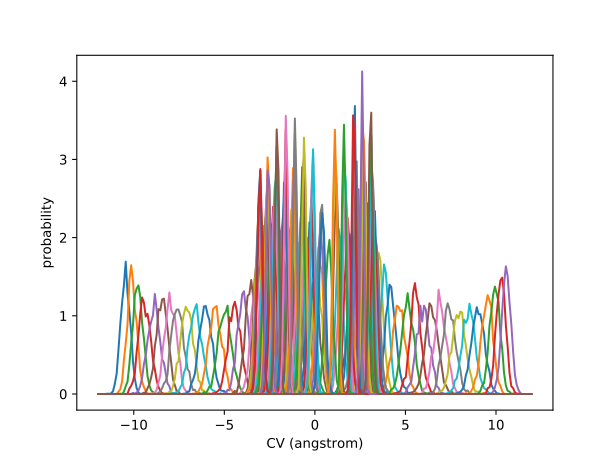

The data file committed next to this chart (first rows):
-2.078698747313377382e+01, -1.893366929264215059e+01, -1.973451866306875502e+01, -1.954862487555547901e+01, -1.972331268398427540e+01, -1.942054617688261331e+01, -1.920259546593728572e+01, -2.035294844084344845e+01, -1.977965254406365858e+01, -2.043949105788432519e+01, -1.911227272891344953e+01, -1.993070319137020263e+01, -1.984695720159707477e+01, -2.007982148300979475e+01, -1.888661905500015337e+01, -2.009645217953046625e+01, -1.916178431164057372e+01, -1.980632109311322608e+01, -1.965865232383909955e+01, -1.928020629120333851e+01, -1.906103928156596083e+01, -2.002027212724669880e+01, -1.991431718757378633e+01, -1.991386646549683093e+01
-1.984212440617314854e+01, -1.832456263749924474e+01, -1.933371954412220006e+01, -1.954631541009669959e+01, -1.949549755941010076e+01, -1.950834150841333425e+01, -1.887141670068093191e+01, -1.927606784611020885e+01, -1.916991594881965000e+01, -1.914365496986676618e+01, -1.893311216749392756e+01, -1.924985162438483854e+01, -1.934682506671412838e+01, -1.841337281818321259e+01, -1.983564888083393285e+01, -1.909146959539301847e+01, -1.853214311755162669e+01, -1.925299778504174242e+01, -1.877810846344479145e+01, -1.958416780762848219e+01, -1.827527201609441931e+01, -1.932806815169173831e+01, -1.918468336973385391e+01, -1.913619707619542609e+01
-1.889726133921251616e+01, -1.805820738045027696e+01, -1.894727778215280978e+01, -1.844754152192091112e+01, -1.792037711861297566e+01, -1.871180914330491163e+01, -1.851262643538640518e+01, -1.776613933178824922e+01, -1.867523490289965338e+01, -1.806217521765043799e+01, -1.841085831447958299e+01, -1.768088846889051879e+01, -1.803362837529147100e+01, -1.848634845660621906e+01, -1.810128133501395808e+01, -1.843715347293527884e+01, -1.817963731153333740e+01, -1.870454600939524425e+01, -1.883905868144662321e+01, -1.879935013190018367e+01, -1.853530796317427942e+01, -1.825856007366558842e+01, -1.828117097197316809e+01, -1.883570285620522355e+01
-1.795239827225189089e+01, -1.761396071947900310e+01, -1.822369949154298041e+01, -1.812139531046503294e+01, -1.831765730406694104e+01, -1.706822994968280582e+01, -1.780424287484311563e+01, -1.721702047930517310e+01, -1.791776184373328107e+01, -1.685370977599289333e+01, -1.730413037083200933e+01, -1.852679419317980347e+01, -1.757394191100060965e+01, -1.720555472948672815e+01, -1.722382092036102819e+01, -1.712966700677639764e+01, -1.776632943396711184e+01, -1.807209881701414034e+01, -1.698814319094276826e+01, -1.685152157970533793e+01, -1.734289259482416412e+01, -1.788088531268139292e+01, -1.855060085215969679e+01, -1.811296120602344928e+01
-1.700753520529126916e+01, -1.574139047179791717e+01, -1.605918078170999763e+01, -1.747001757058549742e+01, -1.659342439618190923e+01, -1.703933910689825737e+01, -1.679096132528788843e+01, -1.689011433067767243e+01, -1.733580393722720459e+01, -1.796349923236340729e+01, -1.750998268248947198e+01, -1.694787524702383052e+01, -1.694271446401253556e+01, -1.629109329108752746e+01, -1.560168997818333914e+01, -1.680755600504642899e+01, -1.759741684410743900e+01, -1.738751042172241768e+01, -1.608467327603488073e+01, -1.640711824971015176e+01, -1.765023606541174672e+01, -1.689497804450698126e+01, -1.602897813788794679e+01, -1.648469849128922249e+01
-1.606267213833064744e+01, -1.525540982595876471e+01, -1.593704787122158706e+01, -1.518897578166885154e+01, -1.751279739343749853e+01, -1.502470744861295771e+01, -1.613989566313623314e+01, -1.519735741017567854e+01, -1.615563673407093503e+01, -1.556835012984062594e+01, -1.504622482359171975e+01, -1.626760230940362817e+01, -1.568076364780177734e+01, -1.641120307889377017e+01, -1.595440097072028784e+01, -1.692603614205626528e+01, -1.580538416436797000e+01, -1.576808127711915652e+01, -1.681501506401106383e+01, -1.535343992134709268e+01, -1.620490130186643540e+01, -1.535346599269204404e+01, -1.598862159472004585e+01, -1.555141697664643452e+01
-1.511780907137001506e+01, -1.506980037470216516e+01, -1.535133954307497106e+01, -1.570138595564763584e+01, -1.505145973289461558e+01, -1.527050475761267734e+01, -1.560430139778071279e+01, -1.449684696146559837e+01, -1.523544106528693831e+01, -1.426817354411697991e+01, -1.508722155219774308e+01, -1.510742095855934153e+01, -1.456565675292421602e+01, -1.548066291490624380e+01, -1.449968013855174043e+01, -1.478796067259359148e+01, -1.550987354232596793e+01, -1.457764437298106586e+01, -1.539887123938513369e+01, -1.488041708432957222e+01, -1.544118563403932498e+01, -1.495098603492960798e+01, -1.424450324982321092e+01, -1.517584866717069580e+01
-1.417294600440938979e+01, -1.415010027221314992e+01, -1.528441300179603246e+01, -1.362454741244336276e+01, -1.458773047497109054e+01, -1.465654852953489140e+01, -1.450030854383327039e+01, -1.378697020759296166e+01, -1.372946514012524943e+01, -1.374013818879015147e+01, -1.537492481594690830e+01, -1.381764487315730605e+01, -1.483605590502933325e+01, -1.350658223445013562e+01, -1.354149503658846498e+01, -1.468668504389501983e+01, -1.378697284082307384e+01, -1.509829349671774779e+01, -1.484899978803556309e+01, -1.418414606137873157e+01, -1.345964959274618167e+01, -1.525839088060702942e+01, -1.319969319556484777e+01, -1.431330285040257522e+01
-1.322808293744876451e+01, -1.311271849273571100e+01, -1.374246676822220437e+01, -1.263637507899796475e+01, -1.424392930039080163e+01, -1.392768789625541359e+01, -1.427632008669931629e+01, -1.358534374223625107e+01, -1.207576277761600991e+01, -1.385353132832367251e+01, -1.276033041025829284e+01, -1.235175144854186513e+01, -1.399977202219151806e+01, -1.213163476448466049e+01, -1.366412615467366010e+01, -1.400557305842924016e+01, -1.291620789522238155e+01, -1.284112328491291066e+01, -1.258573374299381165e+01, -1.432680157610857563e+01, -1.200391397498887258e+01, -1.369981114165413061e+01, -1.414985074694312317e+01, -1.286576814345862907e+01
-1.228321987048813568e+01, -1.263718184225024288e+01, -1.286804228900494707e+01, -1.220167248104772639e+01, -1.378057108274469478e+01, -1.186115819768683011e+01, -1.275989343511204943e+01, -1.192165975232982333e+01, -1.145800251317554341e+01, -1.235795803254449865e+01, -1.267187176265421478e+01, -1.117876909811845110e+01, -1.290541286355765571e+01, -1.241522635020641907e+01, -1.267770687641479022e+01, -1.291281320996994886e+01, -1.133480575720958505e+01, -1.292733029144910972e+01, -1.284294144933702952e+01, -1.116086078829145301e+01, -1.264261140197163336e+01, -1.225145028054980045e+01, -1.320536822016659428e+01, -1.126308920550849813e+01
-1.133835680352751396e+01, -1.154268027678159925e+01, -1.232743509339693944e+01, -1.079145433469480864e+01, -9.470135163226704123e+00, -1.127503575240437428e+01, -1.296421029938358060e+01, -1.176954729343290751e+01, -1.206154201911463097e+01, -1.063898251299435138e+01, -1.324229399234604543e+01, -1.056513796294139240e+01, -1.022417171989320472e+01, -1.205079855772194364e+01, -1.167014730114014043e+01, -1.226203022229814721e+01, -1.062729104358816912e+01, -1.092680639439945445e+01, -1.145476987608845576e+01, -1.149633956132602108e+01, -1.194168681127535692e+01, -1.235921699293554710e+01, -1.177484917240407825e+01, -1.152128806186724397e+01
-1.039349373656688691e+01, -1.048895996683163645e+01, -9.682112568134970232e+00, -1.008809540344445210e+01, -1.069863875645668116e+01, -1.030190213642482533e+01, -1.053773150439704587e+01, -1.029581533805923144e+01, -1.027094567125651992e+01, -1.017462643236799025e+01, -1.016849956777332586e+01, -1.021862884798505355e+01, -1.059793876758311271e+01, -1.133950256681613489e+01, -9.821071145548614822e+00, -9.988080984343318036e+00, -1.047208802133613048e+01, -1.050581754950875535e+01, -9.950752589339348475e+00, -1.148176433358714554e+01, -9.787745383380993758e+00, -8.824350259126365614e+00, -1.069150604381397685e+01, -1.024122080804229462e+01
-9.448630669606263410e+00, -9.131166484993503474e+00, -8.989065115791369465e+00, -1.010756238386218975e+01, -9.714674579297380319e+00, -9.792403300744348726e+00, -8.784700467176667971e+00, -9.729490379274672307e+00, -9.760043282665201048e+00, -9.103273435537374780e+00, -1.126658423184235147e+01, -7.873212448305753952e+00, -8.382203392916990126e+00, -1.025581091748161633e+01, -9.901942891903644295e+00, -8.965745441465044152e+00, -1.041385617817504539e+01, -9.428721016576119496e+00, -9.100618149775252519e+00, -9.474969461171120599e+00, -9.333732240217182508e+00, -1.040557569764662915e+01, -9.327514885232165653e+00, -9.671212016777934295e+00
-8.503767602645636359e+00, -9.320558675760210576e+00, -8.769597424152776100e+00, -8.262882995719518675e+00, -6.635228130543387337e+00, -8.203106495686146360e+00, -8.732825569386376330e+00, -1.064951746444834413e+01, -8.650969183374773053e+00, -8.545321903588952495e+00, -8.634577794852514643e+00, -8.860693240599397669e+00, -9.658540767067597343e+00, -7.767312088625776489e+00, -8.915458699129466424e+00, -8.014303242114269921e+00, -8.263816646437623703e+00, -9.970003835520552471e+00, -7.439651859029451586e+00, -8.154321545687771788e+00, -8.095317950508221116e+00, -7.554873597761798010e+00, -8.109913336641128012e+00, -8.404699055026558341e+00
-7.558904535685010195e+00, -7.312030116154771164e+00, -7.002341421800571730e+00, -9.073848769163458172e+00, -6.480153486009507802e+00, -7.053928336039784419e+00, -7.916532908167932980e+00, -7.850730202683353198e+00, -7.573597557492189658e+00, -7.085173955530372325e+00, -7.931640907356964476e+00, -7.501337008068231782e+00, -7.842440619128456802e+00, -7.430191136865463619e+00, -6.920429676898640636e+00, -8.109107044836569855e+00, -9.036578603325200021e+00, -7.203810876245213990e+00, -7.406480798012525568e+00, -7.981134092629306842e+00, -7.216202684342660767e+00, -7.408419971941357929e+00, -7.870265673294959186e+00, -7.829565948314647805e+00
-6.614041468724382256e+00, -6.695413863759099193e+00, -6.179526899988498023e+00, -7.100951840817353755e+00, -6.217896465098245784e+00, -6.364783291468887327e+00, -7.787874610807399733e+00, -7.062668547148494902e+00, -6.009098535572412914e+00, -6.640661377141673150e+00, -6.454442963837083269e+00, -7.183690637333068452e+00, -5.936995019556947639e+00, -7.148716783555977727e+00, -6.460225125441857230e+00, -7.153627063229756722e+00, -6.625926397321448391e+00, -6.943590483055271712e+00, -7.682275762589984680e+00, -6.766035386873735291e+00, -6.404588091384924908e+00, -7.114940339266762948e+00, -7.045143444406313016e+00, -6.560826944067292388e+00
-5.669178401763756980e+00, -6.535433569991059954e+00, -6.092729675988049820e+00, -5.828884285954175404e+00, -7.287587408233058284e+00, -6.534625453880252621e+00, -4.962902103582259805e+00, -6.572865949121533546e+00, -6.355450274532694621e+00, -5.704998372180345001e+00, -6.696589611303352285e+00, -6.067578362009083293e+00, -6.695125559584200303e+00, -7.008031913741850971e+00, -5.769929683370590645e+00, -6.156203065135378516e+00, -5.916318541656669261e+00, -5.683707753081930214e+00, -5.884698604007311040e+00, -7.053253981706271603e+00, -5.316140161494510963e+00, -7.285125089129451226e+00, -5.508352823390229247e+00, -6.603809622238825838e+00
-4.724315334803136146e+00, -6.356900649028349726e+00, -5.654978875637889146e+00, -5.844944929919799748e+00, -5.547070784759706719e+00, -5.655622378827444230e+00, -5.810219873011858382e+00, -5.289333938827127213e+00, -5.757446749233109173e+00, -5.622226816229018986e+00, -5.535547654457057654e+00, -5.983072115030435789e+00, -5.733282671659245544e+00, -5.928439191095127292e+00, -5.368793786120067857e+00, -6.152864032561343066e+00, -5.365520663008354951e+00, -6.076613131247725619e+00, -4.925705899787152120e+00, -5.706657301071231814e+00, -5.976225763900057331e+00, -5.469401014912350867e+00, -5.967426008201512921e+00, -4.991852945686217069e+00
-3.779452267842503765e+00, -6.091748499908743675e+00, -4.200437371889733207e+00, -5.896782180080146318e+00, -4.872496895003088468e+00, -5.457528103117414986e+00, -4.953318959972681235e+00, -4.853662009476966688e+00, -5.684556618518303850e+00, -5.252556188243096003e+00, -5.636890290698857164e+00, -5.102069953319475104e+00, -4.905281019229573936e+00, -5.555937968205386213e+00, -4.937163303568373962e+00, -5.524072157529373861e+00, -4.728838122076449046e+00, -4.865297117351198075e+00, -5.534777101750595563e+00, -5.000006402700138963e+00, -6.062518256868811406e+00, -3.827986444305832237e+00, -6.073481233354380393e+00, -4.448511960255824071e+00
-2.834589200881882043e+00, -5.841637383648552451e+00, -4.018689307146093626e+00, -5.599048471879111588e+00, -3.679732672160999307e+00, -5.469572885615390234e+00, -4.215978820022774798e+00, -5.284768945885191194e+00, -4.143715838398553508e+00, -4.727170750984560854e+00, -4.659540782744544529e+00, -4.997448954116034514e+00, -4.702145465029738070e+00, -4.357948428154762688e+00, -5.436520441782398905e+00, -4.370520022135388594e+00, -5.039958657792724672e+00, -4.240564131031188566e+00, -4.852712298518159884e+00, -5.006606690589332942e+00, -4.142614429293714373e+00, -5.149250962026433953e+00, -4.410406802204184906e+00, -5.314453407840677990e+00
-1.889726133921261653e+00, -5.354802090701127781e+00, -3.428773491027432119e+00, -4.466361292000948779e+00, -4.393641242485194276e+00, -4.712978691293452371e+00, -4.031746953489264484e+00, -4.603189251660343650e+00, -4.442171637138058848e+00, -4.171873684679054506e+00, -4.361803058787268483e+00, -3.929320088181610160e+00, -4.602041038744699719e+00, -5.011786625612982604e+00, -3.467173292618375591e+00, -4.433741535413615154e+00, -4.262941980080270810e+00, -4.185904307629494170e+00, -4.171214726542475937e+00, -4.554690937947798446e+00, -4.292933869785705348e+00, -4.729765500346602813e+00, -4.301331162087039139e+00, -4.230230345828202232e+00
-9.448630669606293830e-01, -5.422255959027260985e+00, -2.408462744377532605e+00, -3.807043347286314550e+00, -3.369425079055714534e+00, -4.101486968280485534e+00, -3.920336811653191589e+00, -3.456505715328319628e+00, -4.435805681695224045e+00, -3.915942447673310234e+00, -3.001173389367827848e+00, -3.441101146054288407e+00, -2.953796541344684723e+00, -3.585006545072785045e+00, -3.140485183183956863e+00, -4.212656078190512687e+00, -3.832111408295053145e+00, -2.791627599321947706e+00, -2.887965355470250906e+00, -3.325743503327593054e+00, -3.754250230137680333e+00, -2.488635027069336925e+00, -3.687088611611989641e+00, -3.376887184739521874e+00
-1.214306433183764966e-15, -4.597609544771395385e+00, -2.651339758538461933e+00, -3.529878232810725436e+00, -2.659260066137697720e+00, -3.126892952279153981e+00, -1.096657516105022490e+00, -2.178942155165146666e+00, -2.199642431765886030e+00, -2.747338974593952265e+00, -3.791887651136650383e+00, -2.810951212524803733e+00, -3.383601448253227062e+00, -2.294237936244375220e+00, -2.507333788985837586e+00, -1.783720106312031817e+00, -2.452952199794847132e+00, -2.940704245506528203e+00, -2.573797645336473039e+00, -2.721415238301871931e+00, -2.569823697867257728e+00, -2.315693817275381150e+00, -2.982138998296233190e+00, -3.215710658109538933e+00
9.448630669606248311e-01, -7.926784074122836810e-01, -4.836530948421970066e+00, -1.942604562733462714e+00, -1.964639739838784926e+00, -1.580759197355812828e+00, -2.541285447092065386e+00, -1.971149409730286184e+00, -1.582661056522957521e+00, -2.290983636676826585e+00, -2.673839513534053580e+00, -1.474051201156190594e+00, -1.844029330461252503e+00, -1.793318086890375307e+00, -1.812413258805910532e+00, -1.422611373082768527e+00, -1.804898308133102702e+00, -2.652897559975251340e+00, -1.608880116569181062e+00, -8.680202636206615363e-01, -1.830420801542214537e+00, -1.635261317015909155e+00, -1.346457253604899762e+00, -3.018449767284340890e+00
1.889726133921253215e+00, 7.910324331156143529e+00, 4.645689469131505156e+00, 5.615365096193830396e+00, 4.820914513933423962e+00, 5.579733104609690741e+00, 4.503155171951140012e+00, 5.750558789615730859e+00, 4.424508144753417582e+00, 5.914950934464655141e+00, 4.135995948104089770e+00, 5.763307814160388176e+00, 5.575176136760171097e+00, 5.142466129502573757e+00, 4.949412737943433171e+00, 4.496579183458782047e+00, 4.937689927010969093e+00, 5.017416416287774794e+00, 5.162670665625153532e+00, 5.276057951998000206e+00, 4.873573522011151127e+00, 5.297836294650656086e+00, 5.169477842422048219e+00, 5.161942657773049170e+00
2.834589200881879378e+00, 8.507489321325000020e+00, 4.374457184748686167e+00, 6.617084830582721011e+00, 5.002936801137687794e+00, 6.756145843715509969e+00, 5.427746228148365049e+00, 6.188681733104019145e+00, 5.428612432531179977e+00, 5.980747046353084073e+00, 5.953536903252917512e+00, 6.187169947704545869e+00, 4.703439217586600662e+00, 5.850498831065048755e+00, 5.437156266855223130e+00, 5.195492693430097120e+00, 5.499801675106918530e+00, 5.844529783016280788e+00, 5.501898895866206729e+00, 4.726014307937719039e+00, 5.716310219923605551e+00, 4.848504257674488116e+00, 5.925035745946919619e+00, 5.284047394686118615e+00
3.779452267842501101e+00, 8.256505753638435863e+00, 5.436682247524021072e+00, 6.376019561318406303e+00, 6.172510509309292459e+00, 5.989902400569848240e+00, 5.759993044656852135e+00, 5.912994729765767232e+00, 6.246208495152686169e+00, 6.675874442150862009e+00, 5.547797464181790872e+00, 5.850948652760708413e+00, 5.532653941439580336e+00, 5.972523335683554535e+00, 6.132751650928604192e+00, 5.119325372483094938e+00, 6.721323370302788369e+00, 6.067224920696766333e+00, 5.810837063150580128e+00, 6.137339430464205492e+00, 5.458877582083002444e+00, 5.925575097462739471e+00, 6.027558699503067885e+00, 6.026795113853701480e+00
4.724315334803129041e+00, 7.977857480140043478e+00, 5.579271173631916270e+00, 6.145640959896797817e+00, 6.589651694238368052e+00, 6.313757559175517287e+00, 6.721405825739349638e+00, 6.330469921850507831e+00, 6.928068044646343182e+00, 5.830217657185472468e+00, 6.545638258056685643e+00, 6.019350871945624348e+00, 6.656068778094686778e+00, 5.931738903890597214e+00, 6.101685942495084447e+00, 6.536785309253250631e+00, 5.717289807491983566e+00, 6.729857576695141397e+00, 6.080318501977920675e+00, 6.158664820292955255e+00, 5.946414184224194877e+00, 6.763844793971427016e+00, 5.568566678341689169e+00, 5.863137204787473244e+00
5.669178401763759645e+00, 7.879373613886254901e+00, 6.368466208301951426e+00, 6.302464825054219233e+00, 7.252353995138705045e+00, 6.077882838090500783e+00, 6.865687386569053530e+00, 6.247284722385753497e+00, 6.534923169709024648e+00, 6.250950618510436207e+00, 6.770025261692188323e+00, 6.354952373879400263e+00, 6.848667210463114330e+00, 6.447795147487854983e+00, 6.200114325448277341e+00, 6.614874115553493361e+00, 6.981158409045336910e+00, 6.450213541709727494e+00, 6.855710063690857226e+00, 6.202853217819422227e+00, 6.783127672428197030e+00, 6.659597246006249804e+00, 6.929001022281847000e+00, 6.715506918615957055e+00
6.614041468724384032e+00, 7.779687689349236379e+00, 7.213379449897699303e+00, 7.230642825538337704e+00, 6.946886852748352048e+00, 7.586064954546946737e+00, 6.978293388078518511e+00, 7.578171570941709234e+00, 7.353306410242435476e+00, 7.947799547759883509e+00, 6.704938559825129651e+00, 7.324721722346414055e+00, 7.316525450868754277e+00, 6.524062421147118762e+00, 7.142204320142756302e+00, 7.228801128950253840e+00, 7.280315500719794386e+00, 6.666219070107652911e+00, 7.875401767023797461e+00, 6.462026781756449623e+00, 7.506486917080025911e+00, 7.439346283080534583e+00, 7.064460689978214525e+00, 8.154518328373139724e+00
7.558904535685009307e+00, 7.841704516445211048e+00, 7.322451276379640106e+00, 8.057061049450858548e+00, 7.684574769658743421e+00, 8.069695913820112310e+00, 7.637219517968936167e+00, 9.070097057920015970e+00, 7.662435954708390895e+00, 7.416332737250244556e+00, 8.342847886438590876e+00, 7.862416406482757303e+00, 7.983227148726470546e+00, 7.966931769887807491e+00, 7.358262861670048949e+00, 8.364507985297047199e+00, 8.271309652302207382e+00, 7.313204520698093347e+00, 7.736073111645127121e+00, 7.280555569427161089e+00, 8.003554384302082880e+00, 7.440088174374289487e+00, 7.903654319470084566e+00, 7.179098182830049524e+00
8.503767602645638135e+00, 8.413532882199760365e+00, 7.606218027397234849e+00, 9.094412604452349669e+00, 7.401061877365078701e+00, 1.023007662007051621e+01, 8.604022758706815210e+00, 8.304220204071175004e+00, 9.053579221853357950e+00, 8.725773737915968553e+00, 8.099395268287352678e+00, 9.189112842912022572e+00, 8.516227408008397504e+00, 8.907331771708221879e+00, 9.677659055379765007e+00, 9.564424074819786625e+00, 9.622645341525899454e+00, 8.152438588328454472e+00, 8.599600101600680446e+00, 8.235243450361839024e+00, 9.059713558150969348e+00, 7.943890747138555142e+00, 8.964665475876035572e+00, 8.524200418919127387e+00
9.448630669606261634e+00, 9.563975627484371245e+00, 7.814355394516939057e+00, 9.704254281481512479e+00, 8.694262132223162354e+00, 9.822191639474887381e+00, 1.029163962865019499e+01, 9.480745730355415901e+00, 8.766463676327134635e+00, 9.393004759125009429e+00, 8.681563817133691074e+00, 9.333094416011615380e+00, 1.030388512348083374e+01, 1.023700605777101025e+01, 9.593275395266193328e+00, 9.113674634118936524e+00, 1.028792728713718496e+01, 1.004601388527678019e+01, 9.683332666001138733e+00, 9.942211584127788271e+00, 9.796529608799515287e+00, 9.067619482372361261e+00, 1.043249207536307566e+01, 9.297715962009924340e+00
1.039349373656689046e+01, 1.087559965121683803e+01, 8.738252641863606840e+00, 1.038631396458208478e+01, 1.036491300720158293e+01, 1.159006696212058074e+01, 1.066234814502415240e+01, 1.043480550244400185e+01, 1.197307961471153703e+01, 9.611688930114391738e+00, 1.146551786397152206e+01, 9.836283670296383619e+00, 9.949318293493936594e+00, 1.130485363896457329e+01, 1.069032778454124255e+01, 9.907076656419805616e+00, 1.074481816443035598e+01, 1.026946727017302230e+01, 9.400176311997206824e+00, 1.155338983963072153e+01, 1.119120870817678792e+01, 9.931280346197759457e+00, 9.365780536630872177e+00, 1.191632983777579824e+01
1.133835680352751041e+01, 1.214113487731000518e+01, 9.909700411628293182e+00, 1.064641593208045656e+01, 1.222446531071476628e+01, 1.090773975947774233e+01, 1.160776108327150524e+01, 1.153610446959778280e+01, 1.114069572207748138e+01, 1.156441869520487487e+01, 1.104659459194755833e+01, 1.122149214959743979e+01, 1.144578016019108624e+01, 1.098654232432706834e+01, 1.185971622469679154e+01, 1.052145706567958960e+01, 1.098937550763083060e+01, 1.210786377460507701e+01, 1.064435732645889843e+01, 1.218473491907206707e+01, 1.083324130790020412e+01, 1.118760170300955359e+01, 1.269161463228875952e+01, 9.206714283489496609e+00
1.228321987048813924e+01, 1.336533161532837788e+01, 1.121902992599155624e+01, 1.140590562697650512e+01, 1.259782492262609566e+01, 1.240847931030096341e+01, 1.233025580778592101e+01, 1.248763700543299038e+01, 1.263059451254065024e+01, 1.217082156534853610e+01, 1.231585176909372237e+01, 1.153132906107946098e+01, 1.170783609712191620e+01, 1.291609995318314752e+01, 1.191541416854795088e+01, 1.294695325508479478e+01, 1.196803754259353525e+01, 1.174368324596279578e+01, 1.312994656811602212e+01, 1.116705382992528683e+01, 1.243954613747857429e+01, 1.376952639164303349e+01, 1.133248182657872327e+01, 1.122304280984279146e+01
1.322808293744876629e+01, 1.458196005655405614e+01, 1.255974607276731980e+01, 1.245257661266813898e+01, 1.334556555002856548e+01, 1.290617307740956399e+01, 1.360840305338824940e+01, 1.367408387198727659e+01, 1.293609973856498385e+01, 1.329941300484296818e+01, 1.303681088144452538e+01, 1.240750128675861497e+01, 1.392671771409592907e+01, 1.301066253588565402e+01, 1.193102265815866758e+01, 1.317499055413712483e+01, 1.363503544355152641e+01, 1.317383256620063037e+01, 1.198672794795912999e+01, 1.254758135244401984e+01, 1.328246113317645083e+01, 1.342412060641656524e+01, 1.297422562700669424e+01, 1.281394546006172774e+01
1.417294600440938623e+01, 1.581644264841423109e+01, 1.391646477735699605e+01, 1.340324468211085929e+01, 1.431079597346352372e+01, 1.334505957942769427e+01, 1.435319760446578918e+01, 1.344783874207572083e+01, 1.392483098184733947e+01, 1.438711977542647347e+01, 1.425907481408042266e+01, 1.372110543323822718e+01, 1.368387449179679827e+01, 1.489087737062637196e+01, 1.375780217841649744e+01, 1.407509213777494494e+01, 1.443903779575948754e+01, 1.378170952516073555e+01, 1.468090923949820059e+01, 1.378941983794756965e+01, 1.400693023853144048e+01, 1.370710865764915987e+01, 1.377617266038671318e+01, 1.414379907709759721e+01
1.511780907137001151e+01, 1.704977372405383562e+01, 1.527751675949403243e+01, 1.441615656344568741e+01, 1.449230529641809184e+01, 1.384877781418284748e+01, 1.545031106714252189e+01, 1.479504564854897097e+01, 1.438718743969074509e+01, 1.445592085541751004e+01, 1.753388028984221236e+01, 1.539027479611867477e+01, 1.407085999429767398e+01, 1.531644909604380622e+01, 1.538665114911129628e+01, 1.549033343327807977e+01, 1.548057292266568830e+01, 1.409310517548542308e+01, 1.537520882748583695e+01, 1.592691446578739267e+01, 1.479777024169283095e+01, 1.577431308193738424e+01, 1.409392053110640397e+01, 1.495140479412688705e+01
1.606267213833064034e+01, 1.814624018672288486e+01, 1.608408644072745730e+01, 1.561508128694357644e+01, 1.515198420965791826e+01, 1.694370083854946074e+01, 1.703364396566226091e+01, 1.558052718450815100e+01, 1.699386506621085857e+01, 1.608335230069863542e+01, 1.499685539098628517e+01, 1.593611400753029450e+01, 1.610453959755420072e+01, 1.522904208480242971e+01, 1.537843526765560398e+01, 1.634631160477657730e+01, 1.557565646109620872e+01, 1.611677043407023291e+01, 1.611835678935583971e+01, 1.581088179158138729e+01, 1.657651053234173588e+01, 1.649381117122589302e+01, 1.563842121390768725e+01, 1.562406919432272545e+01
1.700753520529126206e+01, 1.890705264274928510e+01, 1.651335373612558044e+01, 1.688577059917545142e+01, 1.526262541112127735e+01, 1.840344760337199048e+01, 1.695326032803698268e+01, 1.595157925721999703e+01, 1.687824458714786502e+01, 1.797656109672673352e+01, 1.739056433801138368e+01, 1.732598564700231236e+01, 1.736828884090753178e+01, 1.607932614249773451e+01, 1.684002133211166097e+01, 1.733603087464006975e+01, 1.655436560415374103e+01, 1.742417964481481008e+01, 1.600637027832908998e+01, 1.808227169815141622e+01, 1.719917946210410875e+01, 1.735193323135712973e+01, 1.789709471202199964e+01, 1.716324507399664867e+01
1.795239827225189089e+01, 1.927789978268641846e+01, 1.707175582941882652e+01, 1.831178023140193645e+01, 1.684214680830045907e+01, 1.906611474908783777e+01, 1.712867434777184172e+01, 1.893383195556395293e+01, 1.747510886768429472e+01, 1.877954916925377660e+01, 1.872320246676554589e+01, 1.741219652726275413e+01, 1.780504454604896480e+01, 1.755029644731173022e+01, 1.767344379492623929e+01, 1.795724842549176969e+01, 1.743768911569689095e+01, 1.862559793553936771e+01, 1.830144847129993124e+01, 1.851026281161275833e+01, 1.762183555555165881e+01, 1.789724722891406117e+01, 1.851384500662901189e+01, 1.774914643146867022e+01
1.889726133921251616e+01, 1.936437171074198815e+01, 1.834366782982685606e+01, 1.982438938220742841e+01, 1.889767041713406215e+01, 1.921243363174733787e+01, 1.898368607604378511e+01, 1.832086872597379568e+01, 1.970593558996474570e+01, 1.835673477145248711e+01, 1.957776971700014457e+01, 1.837245989093344178e+01, 1.927469464474105365e+01, 1.829208052660057504e+01, 1.916584037658433104e+01, 1.921769390897084406e+01, 1.876445725221374516e+01, 1.913338760401951077e+01, 1.823941994593721105e+01, 1.873050430027669933e+01, 1.865348094969273518e+01, 1.841718292624674547e+01, 1.923233839538487189e+01, 1.856195103437850236e+01
1.984212440617314854e+01, 1.931104121203625823e+01, 1.989308368247372272e+01, 1.944866444795631466e+01, 1.947221786502611707e+01, 1.944145332665529935e+01, 1.949731081193676374e+01, 1.984936738906666776e+01, 1.896041668257382184e+01, 1.960368314989177918e+01, 1.955872228167626758e+01, 1.979070196690809524e+01, 1.952006388972339579e+01, 1.972359808887019383e+01, 1.941060052668019154e+01, 1.978281564300380424e+01, 1.921844198580816965e+01, 1.900917641425813187e+01, 1.946405932280892159e+01, 1.983659591524233434e+01, 1.976043100024183730e+01, 1.979455564016019764e+01, 1.966086853805042978e+01, 1.940143472010291248e+01
2.078698747313377382e+01, 1.928526358045919409e+01, 2.113462836002233303e+01, 2.024030047054035819e+01, 1.970912733815852746e+01, 1.937770405528516093e+01, 1.962609020516988423e+01, 2.028000606253506533e+01, 2.025900892658325958e+01, 2.094531399779538816e+01, 1.916263427474277137e+01, 2.017157347643611587e+01, 1.970919375860486511e+01, 2.050914697042691159e+01, 2.000911673862763962e+01, 1.994188480636814731e+01, 1.988517948819470504e+01, 2.026549392952491857e+01, 1.970359383836024136e+01, 2.020673992116477891e+01, 2.025196955618049799e+01, 1.965891210774137221e+01, 2.054133696139069087e+01, 2.008352942984686251e+01
